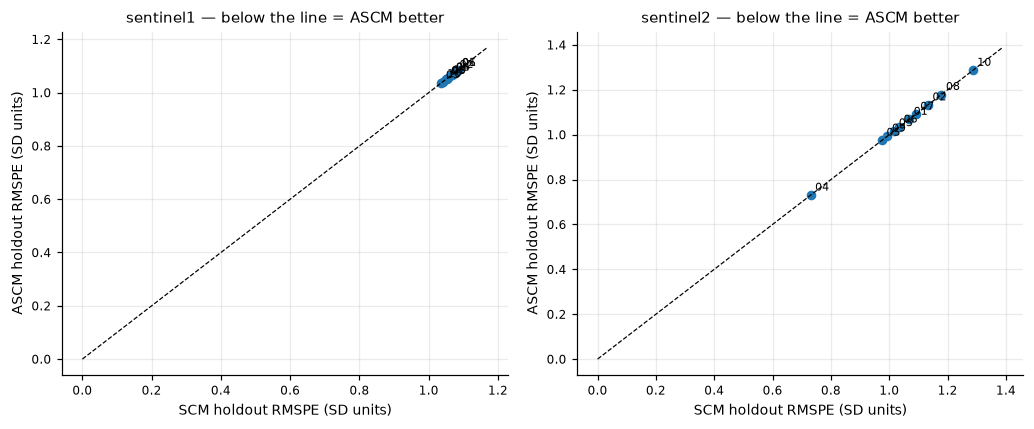

Data behind this chart, as committed beside it:
arm, sensor, treatment_site_id, scheme, eval_period, valid_rmse_scm, valid_rmse_ascm, improvement, ascm_better, latent_frac_outside_01
main, sentinel1, treatment_0001, frozen_joint, pooled, 1.083, 1.083, 7.544311175777807e-09, True, 0.0
main, sentinel1, treatment_0001, expanding, P09, 1.073, 1.073, -1.4225003841517037e-08, False, 0.0
main, sentinel1, treatment_0001, expanding, P10, 1.094, 1.094, 2.663314013773288e-11, True, 0.0
main, sentinel1, treatment_0002, frozen_joint, pooled, 1.076, 1.076, -6.650973105593039e-09, False, 0.0
main, sentinel1, treatment_0002, expanding, P09, 1.065, 1.065, -1.3302873913545454e-08, False, 0.0
main, sentinel1, treatment_0002, expanding, P10, 1.086, 1.086, 9.963141422986155e-12, True, 0.0
main, sentinel1, treatment_0003, frozen_joint, pooled, 1.036, 1.036, -3.5933478415017817e-12, False, 0.0
main, sentinel1, treatment_0003, expanding, P09, 1.041, 1.041, -3.284084115762198e-11, False, 0.0
main, sentinel1, treatment_0003, expanding, P10, 1.032, 1.032, 1.993516463016931e-11, True, 0.0
main, sentinel1, treatment_0004, frozen_joint, pooled, 1.066, 1.066, 7.427745085664128e-10, True, 0.0
main, sentinel1, treatment_0004, expanding, P09, 1.072, 1.072, -5.749498654950003e-10, False, 0.0
main, sentinel1, treatment_0004, expanding, P10, 1.06, 1.06, 3.4561089545803725e-09, True, 0.0
main, sentinel1, treatment_0005, frozen_joint, pooled, 1.065, 1.065, 1.1296741320165893e-11, True, 0.0
main, sentinel1, treatment_0005, expanding, P09, 1.064, 1.064, 3.347100374639922e-12, True, 0.0
main, sentinel1, treatment_0005, expanding, P10, 1.066, 1.066, -4.083444693492311e-11, False, 0.0
main, sentinel1, treatment_0006, frozen_joint, pooled, 1.082, 1.082, 8.006173501939884e-11, True, 0.0
main, sentinel1, treatment_0006, expanding, P09, 1.068, 1.068, -5.721381812762161e-09, False, 0.0
main, sentinel1, treatment_0006, expanding, P10, 1.096, 1.096, 1.3177533952912768e-08, True, 0.0
main, sentinel1, treatment_0007, frozen_joint, pooled, 1.051, 1.051, 1.0271494765845546e-09, True, 0.0
main, sentinel1, treatment_0007, expanding, P09, 1.054, 1.054, 1.7212411496103641e-09, True, 0.0
main, sentinel1, treatment_0007, expanding, P10, 1.048, 1.048, 2.2266855026487065e-11, True, 0.0
main, sentinel1, treatment_0008, frozen_joint, pooled, 1.052, 1.052, -2.87253243413943e-09, False, 0.0
main, sentinel1, treatment_0008, expanding, P09, 1.059, 1.059, -3.818320992721169e-09, False, 0.0
main, sentinel1, treatment_0008, expanding, P10, 1.045, 1.045, -5.24661869505394e-10, False, 0.00102
main, sentinel1, treatment_0009, frozen_joint, pooled, 1.055, 1.055, -1.6437375904843066e-09, False, 0.0
main, sentinel1, treatment_0009, expanding, P09, 1.057, 1.057, -2.3837514184776865e-09, False, 0.0
main, sentinel1, treatment_0009, expanding, P10, 1.052, 1.052, -8.125500272626596e-10, False, 0.0
main, sentinel1, treatment_0010, frozen_joint, pooled, 1.041, 1.041, 2.220046368961448e-11, True, 0.0
main, sentinel1, treatment_0010, expanding, P09, 1.034, 1.034, 4.457967328619361e-11, True, 0.0
main, sentinel1, treatment_0010, expanding, P10, 1.047, 1.047, -5.315047069132106e-09, False, 0.0
main, sentinel2, treatment_0001, frozen_joint, pooled, 1.068, 1.068, -2.0927903854328633e-10, False, 0.0
main, sentinel2, treatment_0001, expanding, P09, 0.9054, 0.9054, -1.814562944346676e-09, False, 0.0
main, sentinel2, treatment_0001, expanding, P10, 1.207, 1.207, 4.7169215644515816e-08, True, 0.0
main, sentinel2, treatment_0002, frozen_joint, pooled, 1.132, 1.132, -6.102797822649109e-09, False, 0.02245
main, sentinel2, treatment_0002, expanding, P09, 1.058, 1.058, -7.397755963367558e-09, False, 0.01327
main, sentinel2, treatment_0002, expanding, P10, 1.18, 1.18, -6.17196804775233e-09, False, 0.0
main, sentinel2, treatment_0003, frozen_joint, pooled, 1.017, 1.017, -2.8696724996279954e-09, False, 0.0
main, sentinel2, treatment_0003, expanding, P09, 1.106, 1.106, -4.308787993068108e-09, False, 0.0
main, sentinel2, treatment_0003, expanding, P10, 0.9227, 0.9227, -3.286301131222302e-08, False, 0.0
main, sentinel2, treatment_0004, frozen_joint, pooled, 0.7301, 0.7301, -2.1496844304635943e-09, False, 0.008673
main, sentinel2, treatment_0004, expanding, P09, 0.7279, 0.7279, -1.1531505750284055e-09, False, 0.0102
main, sentinel2, treatment_0004, expanding, P10, 0.7301, 0.7301, -5.1608428641714e-09, False, 0.0
main, sentinel2, treatment_0005, frozen_joint, pooled, 0.9745, 0.9745, -4.07595379670056e-09, False, 0.008163
main, sentinel2, treatment_0005, expanding, P09, 0.8843, 0.8843, -6.803550611778064e-09, False, 0.0102
main, sentinel2, treatment_0005, expanding, P10, 1.057, 1.057, -1.1848726444441127e-09, False, 0.0
main, sentinel2, treatment_0006, frozen_joint, pooled, 1.033, 1.033, 1.3988472602477486e-09, True, 0.0
main, sentinel2, treatment_0006, expanding, P09, 0.9028, 0.9028, 4.637163208975892e-09, True, 0.0
main, sentinel2, treatment_0006, expanding, P10, 1.157, 1.157, -1.0984915199685474e-09, False, 0.0
main, sentinel2, treatment_0007, frozen_joint, pooled, 1.09, 1.09, 1.0889565271732238e-07, True, 0.0
main, sentinel2, treatment_0007, expanding, P09, 1.112, 1.112, 1.8235480192529963e-07, True, 0.0
main, sentinel2, treatment_0007, expanding, P10, 1.042, 1.042, 1.3512795327130789e-09, True, 0.0
main, sentinel2, treatment_0008, frozen_joint, pooled, 1.178, 1.178, 8.877902191173348e-09, True, 0.0
main, sentinel2, treatment_0008, expanding, P09, 1.185, 1.185, 8.973209286722295e-09, True, 0.0
main, sentinel2, treatment_0008, expanding, P10, 1.169, 1.169, 2.520534603256408e-08, True, 0.0
main, sentinel2, treatment_0009, frozen_joint, pooled, 0.9933, 0.9933, -7.50563478035815e-09, False, 0.0
main, sentinel2, treatment_0009, expanding, P09, 0.6338, 0.6338, -1.359204115924939e-08, False, 0.0
main, sentinel2, treatment_0009, expanding, P10, 1.262, 1.262, 1.726193232798323e-08, True, 0.0
main, sentinel2, treatment_0010, frozen_joint, pooled, 1.286, 1.286, -1.6463882701600596e-08, False, 0.0
main, sentinel2, treatment_0010, expanding, P09, 1.197, 1.197, -5.8987180695524444e-08, False, 0.0
main, sentinel2, treatment_0010, expanding, P10, 1.347, 1.347, 1.6587999196460146e-08, True, 0.0
